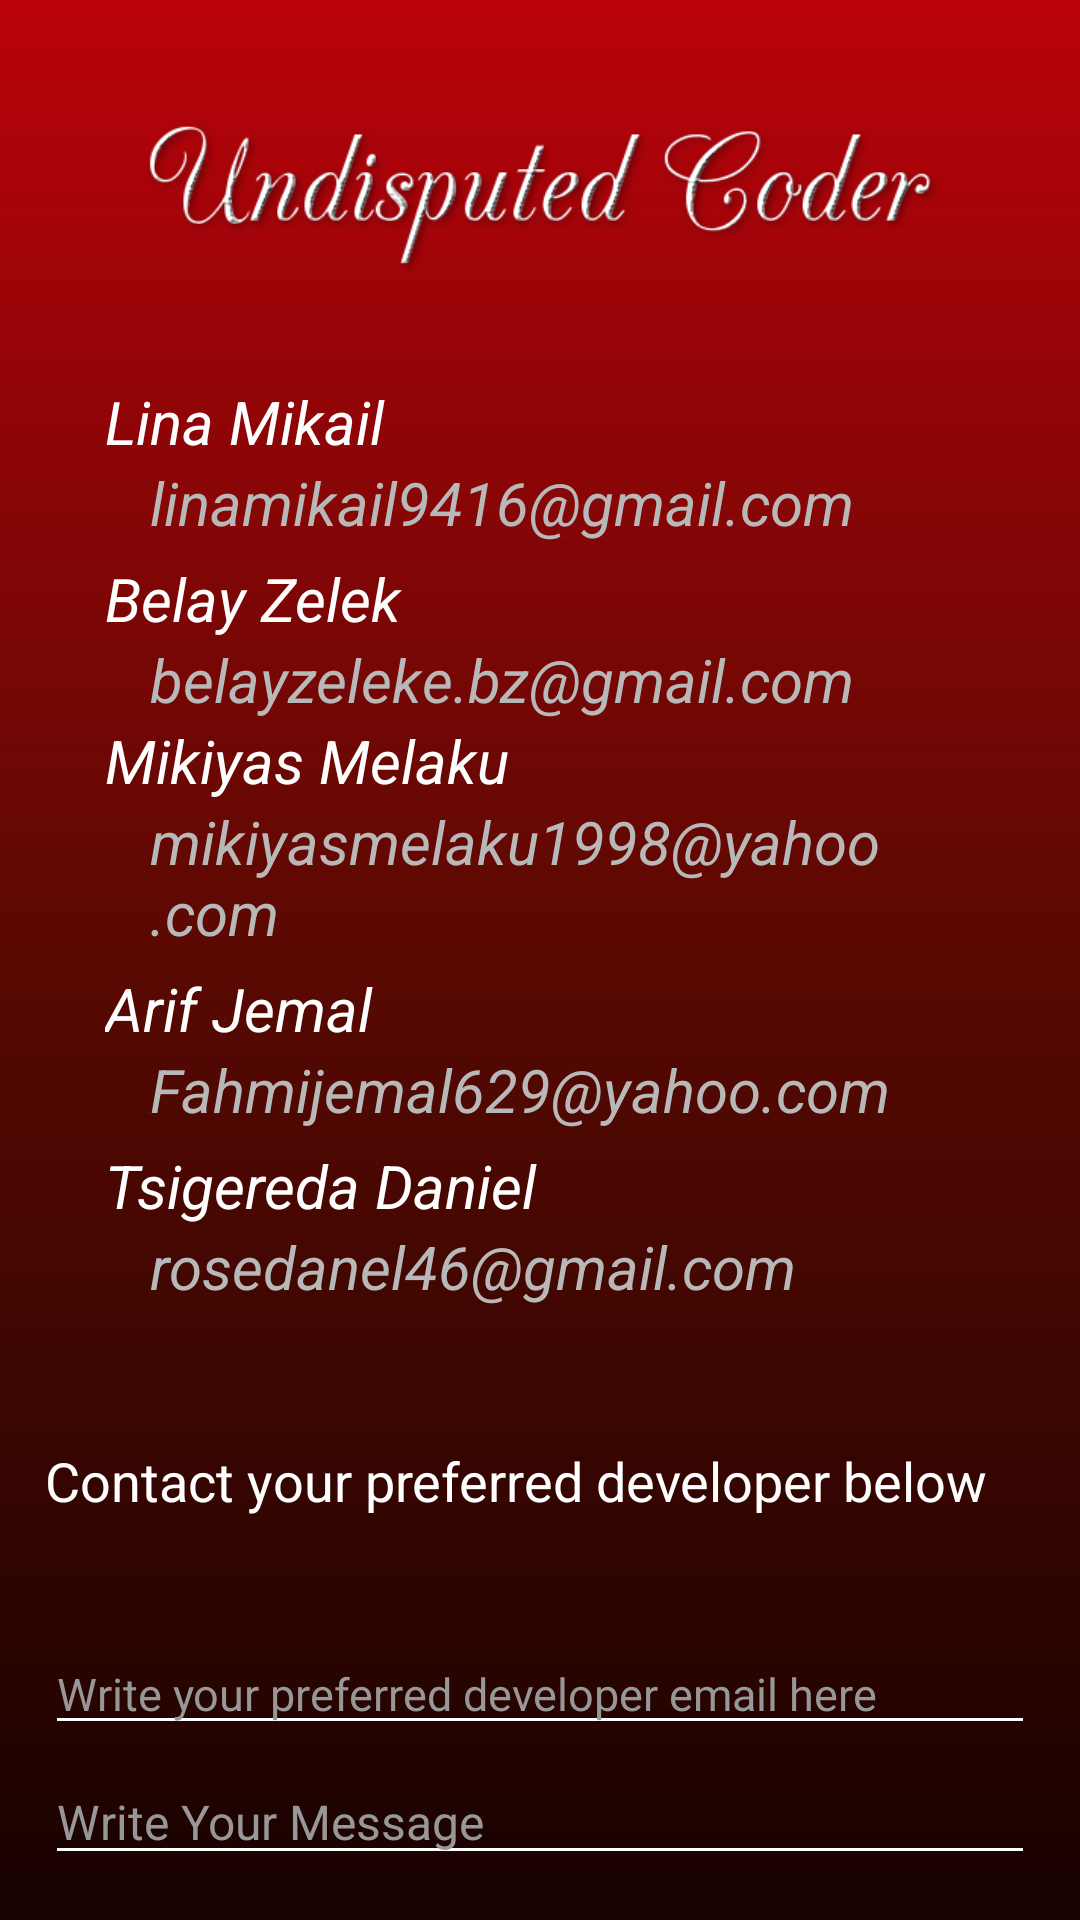

This screen was rendered from an Android layout file. Write that file and the resources it references.
<!-- AndroidManifest.xml: application theme Theme.MyApp -->
<!-- res/layout/activity_contact.xml -->
<?xml version="1.0" encoding="utf-8"?>
<androidx.drawerlayout.widget.DrawerLayout xmlns:android="http://schemas.android.com/apk/res/android"
    xmlns:app="http://schemas.android.com/apk/res-auto"
    xmlns:tools="http://schemas.android.com/tools"
    android:layout_width="match_parent"
    android:layout_height="match_parent"
    tools:context=".NavActivities.ContactActivity">


    <RelativeLayout
        android:id="@+id/layout2"
        android:layout_width="match_parent"
        android:layout_height="match_parent"
        android:background="@drawable/bg"
        android:padding="15dp">

        <ImageView
            android:id="@+id/imgback"
            android:layout_width="wrap_content"
            android:layout_height="wrap_content"
            android:layout_marginStart="10dp"
            android:layout_marginTop="17dp"
            android:clickable="true"
            android:focusable="true"
            android:src="@drawable/ic_baseline_arrow_back_24" />

        <ImageView
            android:id="@+id/imFed"
            android:layout_width="268dp"
            android:layout_height="100dp"
            android:layout_centerHorizontal="true"
            android:src="@drawable/undisp" />

        <LinearLayout
            android:id="@+id/layout"
            android:layout_width="match_parent"
            android:layout_height="400dp"
            android:layout_below="@+id/imFed"
            android:layout_alignParentStart="true"
            android:layout_marginStart="0dp"
            android:layout_marginTop="-34dp"
            android:gravity="center"
            android:orientation="vertical"
            android:padding="20dp">

            <TextView
                android:id="@+id/tv"
                android:layout_width="match_parent"
                android:layout_height="wrap_content"
                android:layout_gravity="center"
                android:text="@string/lina"
                android:textColor="@color/white"
                android:textSize="20sp"
                android:textStyle="italic" />

            <TextView
                android:layout_width="match_parent"
                android:layout_height="wrap_content"
                android:layout_gravity="center"
                android:layout_marginStart="10dp"
                android:text="@string/linEmail"
                android:textColor="@color/b8"
                android:textSize="20sp"
                android:textStyle="italic" />

            <TextView
                android:layout_width="match_parent"
                android:layout_height="wrap_content"
                android:layout_gravity="center"
                android:layout_marginTop="5dp"
                android:text="@string/belay"
                android:textColor="@color/white"
                android:textSize="20sp"
                android:textStyle="italic" />

            <TextView
                android:layout_width="match_parent"
                android:layout_height="wrap_content"
                android:layout_gravity="center"
                android:text="@string/belayEmail"
                android:textColor="@color/b8"
                android:textSize="20sp"
                android:textStyle="italic"
                android:layout_marginStart="10dp"
                />

            <TextView
                android:layout_width="match_parent"
                android:layout_height="wrap_content"
                android:layout_gravity="center"
                android:text="@string/miki"
                android:textColor="@color/white"
                android:textSize="20sp"
                android:textStyle="italic" />

            <TextView
                android:layout_width="match_parent"
                android:layout_height="wrap_content"
                android:layout_gravity="center"
                android:text="@string/mikiEmail"
                android:textColor="@color/b8"
                android:textSize="20sp"
                android:textStyle="italic"
                android:layout_marginStart="10dp"/>

            <TextView
                android:layout_width="match_parent"
                android:layout_height="wrap_content"
                android:layout_gravity="center"
                android:layout_marginTop="5dp"
                android:text="@string/arif"
                android:textColor="@color/white"
                android:textSize="20sp"
                android:textStyle="italic" />


            <TextView
                android:layout_width="match_parent"
                android:layout_height="wrap_content"
                android:layout_gravity="center"
                android:text="@string/arifEmail"
                android:textColor="@color/b8"
                android:textSize="20sp"
                android:textStyle="italic"
                android:layout_marginStart="10dp"/>

            <TextView
                android:layout_width="match_parent"
                android:layout_height="wrap_content"
                android:layout_gravity="center"
                android:layout_marginTop="5dp"
                android:text="@string/rose"
                android:textColor="@color/white"
                android:textSize="20sp"
                android:textStyle="italic" />

            <TextView
                android:layout_width="match_parent"
                android:layout_height="wrap_content"
                android:layout_gravity="center"
                android:text="@string/roseEmail"
                android:textColor="@color/b8"
                android:textSize="20sp"
                android:textStyle="italic"
                android:layout_marginStart="10dp"/>

        </LinearLayout>

        <TextView
            android:id="@+id/tv2"
            android:layout_width="match_parent"
            android:layout_height="63dp"
            android:layout_below="@id/layout"
            android:layout_centerHorizontal="true"
            android:layout_marginTop="0dp"
            android:text="@string/ask"
            android:textColor="@color/white"
            android:textSize="18sp" />

        <EditText
            android:id="@+id/edtEmail"
            android:layout_width="match_parent"
            android:layout_height="wrap_content"
            android:layout_below="@+id/tv2"

            android:gravity="bottom"
            android:hint="@string/writes"
            android:overScrollMode="always"
            android:textColor="@color/black"
            android:textColorHint="@color/lightgray"
            android:textSize="15sp"
            />


        <EditText
            android:id="@+id/edtCont"
            android:layout_width="match_parent"
            android:layout_height="70dp"
            android:layout_below="@+id/edtEmail"
            android:gravity="bottom"
            android:hint="@string/writ"
            android:inputType="textMultiLine"
            android:overScrollMode="always"
            android:textColor="@color/black"
            android:textColorHint="@color/lightgray"
            android:textSize="16sp" />


        <Button
            android:id="@+id/sendBtn"
            android:layout_width="match_parent"
            android:layout_height="60dp"
            android:layout_below="@+id/edtCont"
            android:layout_marginTop="20dp"
            android:background="@drawable/rounded_corner"
            android:text="@string/send"
            android:textColor="#750101"
            android:textSize="20sp"
            android:textStyle="bold" />


    </RelativeLayout>


</androidx.drawerlayout.widget.DrawerLayout>
<!-- resources referenced by this layout -->
<resources>
  <color name="b8">#b8b8b8</color>
  <color name="black">#FF000000</color>
  <color name="lightgray">#989797</color>
  <color name="white">#FFFFFFFF</color>
  <!-- drawable bg (drawable-v24) -->
  <?xml version="1.0" encoding="utf-8"?>
  <shape xmlns:android="http://schemas.android.com/apk/res/android">
  
  
      <gradient
          android:startColor="#170200"
          android:endColor="#ba020b"
          android:centerColor="#590902"
  
          android:type="linear"
          android:angle="90"
          />
  
  </shape>
  <!-- drawable rounded_corner (drawable-v24) -->
  <?xml version="1.0" encoding="utf-8"?>
  <shape xmlns:android="http://schemas.android.com/apk/res/android"
      android:shape="rectangle">
  
      <corners
          android:bottomLeftRadius="100dp"
          android:topRightRadius="100dp"/>
  
  
      <gradient
          android:startColor="#969696"
          android:endColor="#e0e0e0"
          android:centerColor="@color/e8"
          android:type="linear"
          android:angle="90"
          />
  </shape>
  <!-- drawable undisp: png bitmap (drawable-v24, 35865 bytes) -->
  <string name="arif">Arif Jemal</string>
  <string name="arifEmail">Fahmijemal629@yahoo.com</string>
  <string name="ask">Contact your preferred developer below</string>
  <string name="belay">Belay Zelek</string>
  <string name="belayEmail">belayzeleke.bz@gmail.com</string>
  <string name="linEmail">linamikail9416@gmail.com</string>
  <string name="lina">Lina Mikail</string>
  <string name="miki">Mikiyas Melaku</string>
  <string name="mikiEmail">mikiyasmelaku1998@yahoo.com</string>
  <string name="rose">Tsigereda Daniel</string>
  <string name="roseEmail">rosedanel46@gmail.com</string>
  <string name="send">Send</string>
  <string name="writ">Write Your Message</string>
  <string name="writes">Write your preferred developer email here</string>
  <style name="Theme.MyApp" parent="Theme.AppCompat.Light.NoActionBar">
          
          <item name="colorPrimary">@color/white</item>
          <item name="colorPrimaryVariant">@color/purple_700</item>
          <item name="colorOnPrimary">@color/white</item>
          
          <item name="colorSecondary">@color/white</item>
          <item name="colorSecondaryVariant">@color/white</item>
          <item name="colorOnSecondary">@color/black</item>
          
          <item name="android:statusBarColor" tools:targetApi="l">?attr/colorPrimaryVariant</item>
          
  
          <item name="colorControlNormal">@color/white</item>
      </style>
  <color name="e8">#e8e8e8</color>
  <color name="purple_700">#ba020b</color>
</resources>
